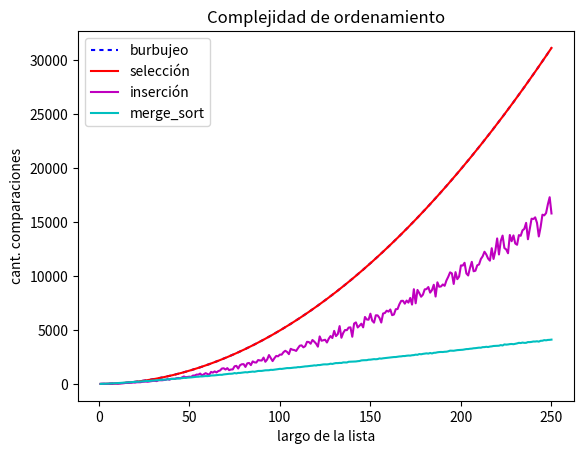

Write the Python code that produced this figure.
# -*- coding: utf-8 -*-
"""
Created on Mon Nov  1 13:37:19 2021

@author: Yamila
"""

import random
from matplotlib import pyplot as plt


def generar_lista(N):
    lista = [random.randint(1, 1000) for _ in range(N)]
    return lista


# %% Ordenamiento por selección

def ord_seleccion(lista):
    """Ordena una lista de elementos según el método de selección.
       Pre: los elementos de la lista deben ser comparables.
       Post: ordena la lista y devuelve la cantidad de comparaciones que 
           realiza para poder ordenar la lista."""

    # posición final del segmento a tratar
    n = len(lista) - 1

    comparaciones = 0

    # mientras haya al menos 2 elementos para ordenar
    while n > 0:
        # posición del mayor valor del segmento

        p = buscar_max(lista, 0, n)

        comparaciones += p[1]

        # intercambiar el valor que está en p con el valor que
        # está en la última posición del segmento
        lista[p[0]], lista[n] = lista[n], lista[p[0]]

        # print("DEBUG: ", p, n, lista)

        # reducir el segmento en 1
        n = n - 1

    return comparaciones


def buscar_max(lista, a, b):
    """Devuelve la posición del máximo elemento en un segmento de
       lista de elementos comparables.
       La lista no debe ser vacía.
       a y b son las posiciones inicial y final del segmento"""

    pos_max = a
    comparaciones = 0
    for i in range(a + 1, b + 1):
        comparaciones += 1
        if lista[i] > lista[pos_max]:
            pos_max = i
    return pos_max, comparaciones


# %% Ordenamiento por inserción


def ord_insercion(lista):
    """Ordena una lista de elementos según el método de inserción.
       Pre: los elementos de la lista deben ser comparables.
       Post: ordena la lista y devuelve la cantidad de comparaciones que 
           realiza para poder ordenar la lista."""

    comparaciones = 0

    for i in range(len(lista) - 1):
        comparaciones += 1
        # Si el elemento de la posición i+1 está desordenado respecto
        # al de la posición i, reubicarlo dentro del segmento [0:i]
        if lista[i + 1] < lista[i]:
            a = reubicar(lista, i + 1)
            comparaciones += a[1]
        # print("DEBUG: ", lista)

    return comparaciones


def reubicar(lista, p):
    """Reubica al elemento que está en la posición p de la lista
       dentro del segmento [0:p-1].
       Pre: p tiene que ser una posicion válida de lista."""

    v = lista[p]
    comparaciones = 1
    # Recorrer el segmento [0:p-1] de derecha a izquierda hasta
    # encontrar la posición j tal que lista[j-1] <= v < lista[j].
    j = p

    while j > 0 and v < lista[j - 1]:
        # Desplazar los elementos hacia la derecha, dejando lugar
        # para insertar el elemento v donde corresponda.
        lista[j] = lista[j - 1]
        comparaciones += 1
        j -= 1

    lista[j] = v
    return v, comparaciones


# %% Ordenamiento por burbujeo

def ord_burbujeo(lista):
    '''
    Pre: recibe como parámetro una lista cuyos elementos deben ser comparables.
    Post: ordena la lista y devuelve la cantidad de comparaciones que realiza 
        para poder ordenar la lista.
    '''
    n = len(lista) - 1
    comparaciones = 0
    while n > 0:
        for i in range(n):
            if lista[i] > lista[i+1]:
                e = lista[i]
                lista.pop(i)
                lista.insert(i+1, e)
            comparaciones += 1
        n -= 1
    return comparaciones


# %% Ordenamiento merge_sort

def merge_sort(lista):
    
    def merge_aux(lista, comparaciones):
        """
        Ordena lista mediante el método merge sort.
        Pre: lista debe contener elementos comparables.
        Devuelve: una nueva lista ordenada.
        """
        comparaciones += 1
        if len(lista) < 2:
            lista_nueva = lista
        else:
            medio = len(lista) // 2
            izq, comparaciones = merge_aux(lista[:medio], comparaciones)
            der, comparaciones = merge_aux(lista[medio:], comparaciones)
            lista_nueva, comparo = merge(izq, der)
            comparaciones += comparo
        return lista_nueva, comparaciones


    def merge(lista1, lista2):
        """
        Intercala los elementos de lista1 y lista2 de forma ordenada.
        Pre: lista1 y lista2 deben estar ordenadas.
        Devuelve: una lista con los elementos de lista1 y lista2.
        """
        i, j = 0, 0
        resultado = []
        comparaciones = 1
        while(i < len(lista1) and j < len(lista2)):
            comparaciones += 2
            if (lista1[i] < lista2[j]):
                resultado.append(lista1[i])
                i += 1
            else:
                resultado.append(lista2[j])
                j += 1
    
        # Agregar lo que falta de una lista
        resultado += lista1[i:]
        resultado += lista2[j:]
    
        return resultado, comparaciones
    
    lista, comparaciones = merge_aux(lista, 0)
    return comparaciones

# %% Experimento

def experimento(N, k):
    '''
    Pre: recibe 2 parámetros. N que representa el largo de listas y k la 
        cantidad de veces que se repite el experimento.
    Post: devuelve una tupla con el promedio de comparaciones que se 
        realizaron para ordenar las listas por cada método 
        (selección, inserción, burbujeo).
    '''
    promedio_seleccion = 0
    promedio_insercion = 0
    promedio_burbujeo = 0
    promedio_merge = 0
    repes = k
    while repes > 0:
        lista = generar_lista(N)

        conteo_selección = ord_seleccion(lista.copy())
        promedio_seleccion += conteo_selección

        conteo_insercion = ord_insercion(lista.copy())
        promedio_insercion += conteo_insercion

        conteo_burbujeo = ord_burbujeo(lista.copy())
        promedio_burbujeo += conteo_burbujeo
        
        conteo_merge = merge_sort(lista.copy())
        promedio_merge += conteo_merge

        repes -= 1
    # print("(burbujeo, inserción, selección, merge_sort)")
    return promedio_burbujeo/k, promedio_insercion/k, promedio_seleccion/k, promedio_merge/k


# %% Ejercicio 12.5: comparar métodos gráficamente

def experimento_vectores(Nmax):
    '''
    Pre: recibe nº > 0
    Post: genera listas de largo desde 1 hasta el valor ingresado por 
        parámetro y devuelve una tupla de listas (vectores) que contienen las 
        cantidad de comparaciones que realiza para ordenar cada lista generada
        (método_burbujeo, método_inserción, método_selección, método_merge')
    '''

    n = 1
    comparaciones_burbujeo = []
    comparaciones_insercion = []
    comparaciones_seleccion = []
    comparaciones_merge = []
    while n <= Nmax:
        comparaciones = experimento(n, 1)
        comparaciones_burbujeo.append(comparaciones[0])
        comparaciones_insercion.append(comparaciones[1])
        comparaciones_seleccion.append(comparaciones[2])
        comparaciones_merge.append(comparaciones[3])
        n += 1
    return comparaciones_burbujeo, comparaciones_insercion, comparaciones_seleccion, comparaciones_merge


if __name__ == '__main__':

    vectores = experimento_vectores(250)

    comparaciones_burbujeo = vectores[0]
    comparaciones_insercion = vectores[1]
    comparaciones_seleccion = vectores[2]
    comparaciones_merge = vectores[3]
    largo_lista = [x for x in range(1, 251)]

    fig, ax = plt.subplots()
    ax.plot(largo_lista, comparaciones_burbujeo,
            dashes=[2], label='burbujeo', color='b')
    ax.plot(largo_lista, comparaciones_seleccion, label='selección', color='r')
    ax.plot(largo_lista, comparaciones_insercion, label='inserción', color='m')
    ax.plot(largo_lista, comparaciones_merge, label='merge_sort', color='c')
    ax.set(xlabel='largo de la lista', ylabel='cant. comparaciones')
    ax.legend()
    ax.set_title('Complejidad de ordenamiento')
    plt.show()
